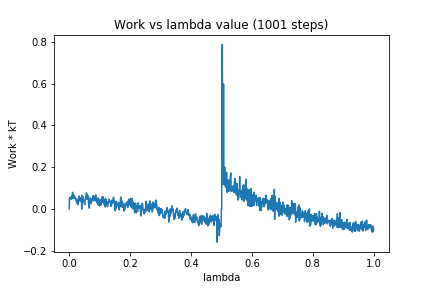

The data file committed next to this chart (first rows):
0, 0.0
1, 0.04949
2, 0.05256
3, 0.05615
4, 0.04935
5, 0.04693
6, 0.04923
7, 0.05125
8, 0.04725
9, 0.06294
10, 0.05892
11, 0.07915
12, 0.05023
13, 0.05504
14, 0.05049
15, 0.06656
16, 0.06449
17, 0.05142
18, 0.05481
19, 0.05725
20, 0.05175
21, 0.04635
22, 0.04446
23, 0.04012
24, 0.03289
25, 0.04679
26, 0.04527
27, 0.02349
28, 0.03516
29, 0.02042
30, 0.04496
31, 0.03514
32, 0.05051
33, 0.06154
34, 0.04344
35, 0.05087
36, 0.04613
37, 0.04943
38, 0.0519
39, 0.03534
40, 0.03971
41, -0.001236
42, 0.06501
43, 0.03034
44, 0.05847
45, 0.0594
46, 0.04433
47, 0.04727
48, 0.03612
49, 0.02767
50, 0.02477
51, 0.01987
52, 0.04233
53, 0.04567
54, 0.05582
55, 0.0501
56, 0.07543
57, 0.07675
58, 0.07111
59, 0.04526
60, 0.06576
... 940 more rows
